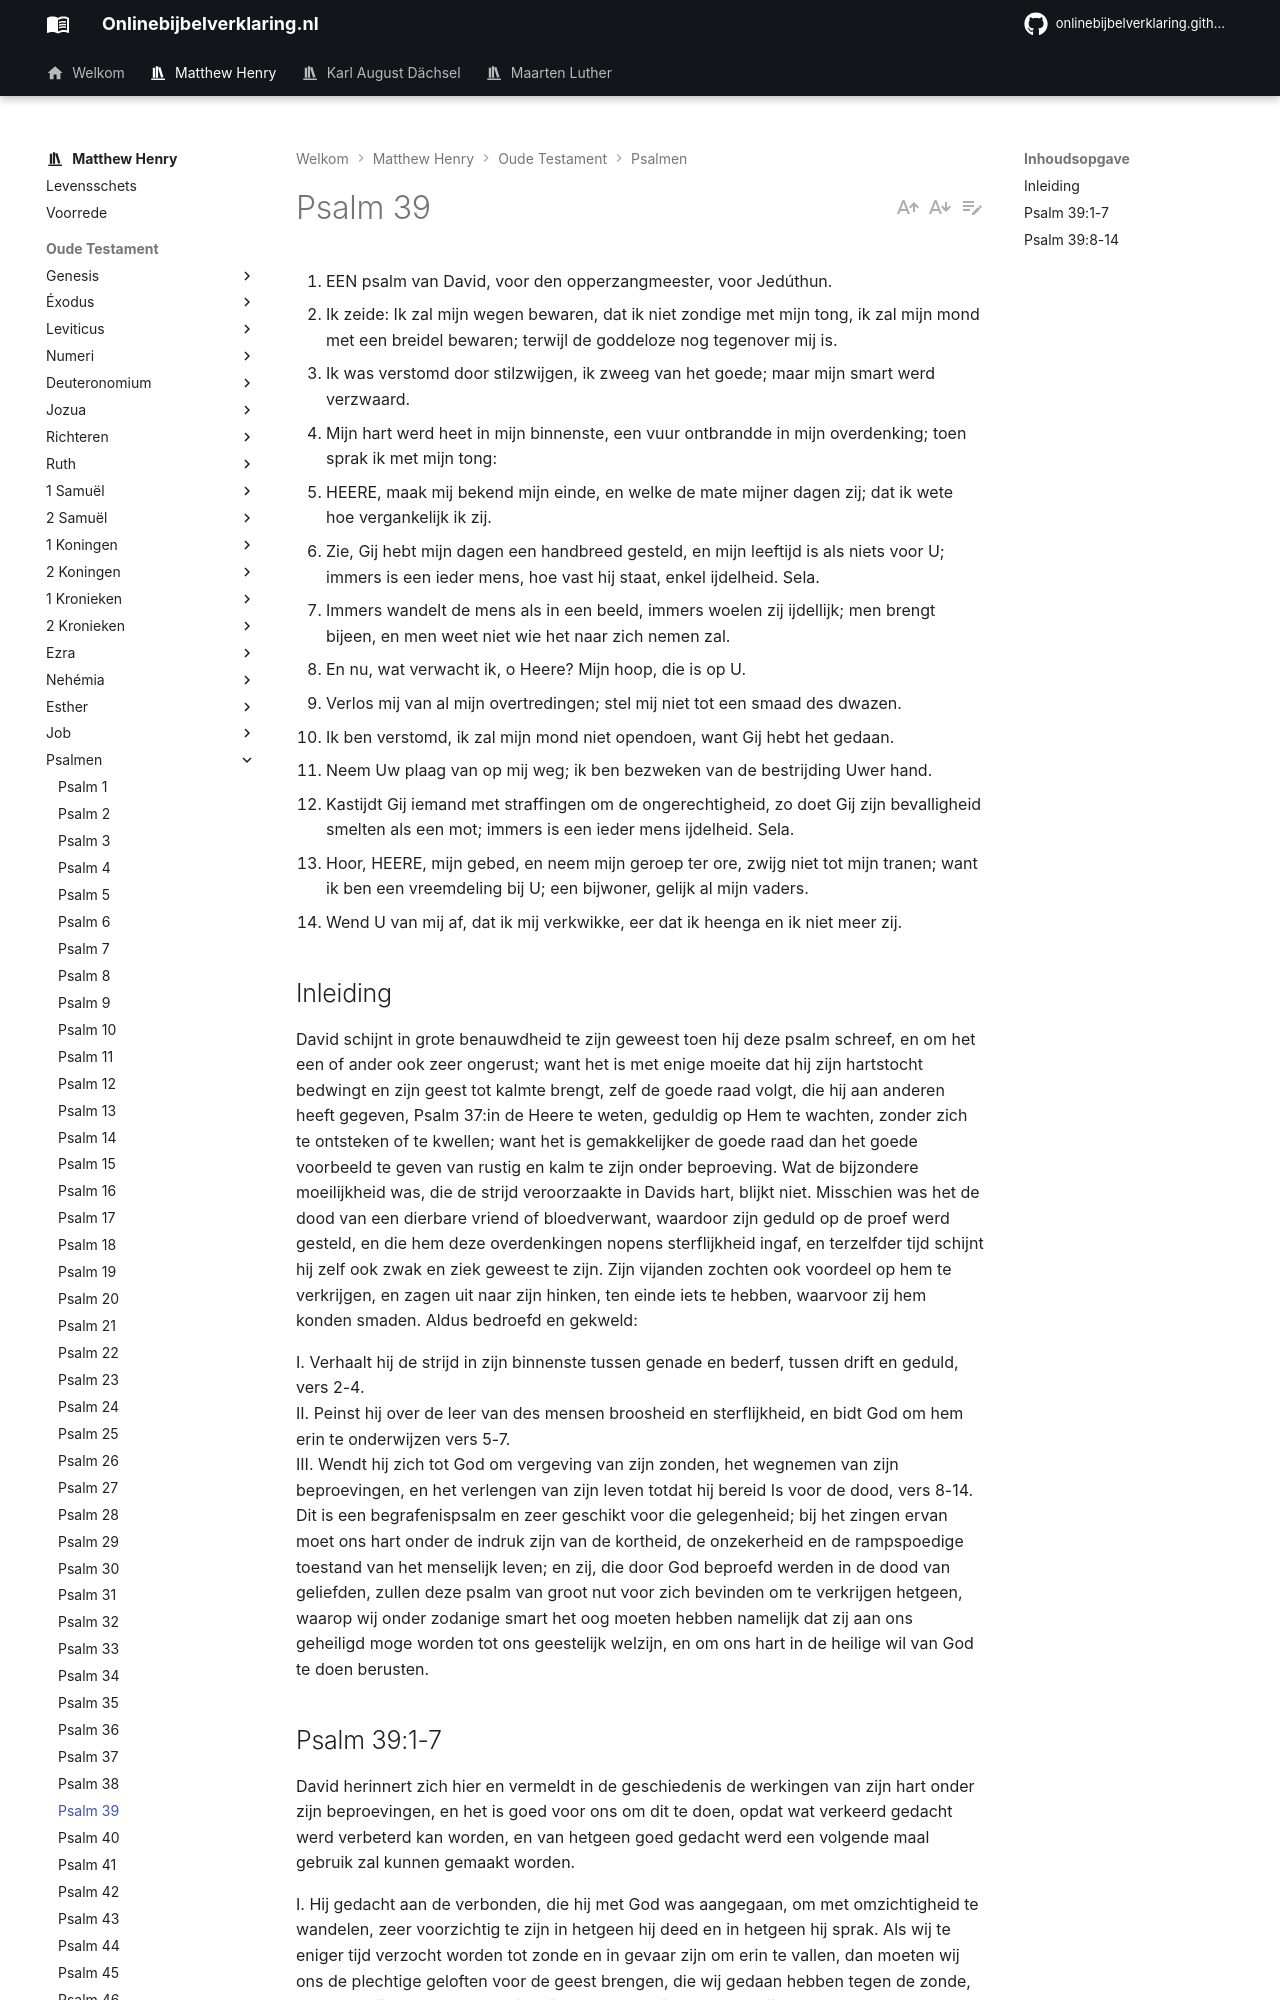

repository: onlinebijbelverklaring/dev-preview · page: matthewhenry/Psalmen/Psalm39/index.html · generator: mkdocs

1. EEN psalm van David, voor den opperzangmeester, voor Jedúthun.
2. Ik zeide: Ik zal mijn wegen bewaren, dat ik niet zondige met mijn tong, ik zal mijn mond met een breidel bewaren; terwijl de goddeloze nog tegenover mij is.
3. Ik was verstomd door stilzwijgen, ik zweeg van het goede; maar mijn smart werd verzwaard.
4. Mijn hart werd heet in mijn binnenste, een vuur ontbrandde in mijn overdenking; toen sprak ik met mijn tong:
5. HEERE, maak mij bekend mijn einde, en welke de mate mijner dagen zij; dat ik wete hoe vergankelijk ik zij.
6. Zie, Gij hebt mijn dagen een handbreed gesteld, en mijn leeftijd is als niets voor U; immers is een ieder mens, hoe vast hij staat, enkel ijdelheid. Sela.
7. Immers wandelt de mens als in een beeld, immers woelen zij ijdellijk; men brengt bijeen, en men weet niet wie het naar zich nemen zal.
8. En nu, wat verwacht ik, o Heere? Mijn hoop, die is op U.
9. Verlos mij van al mijn overtredingen; stel mij niet tot een smaad des dwazen.
10. Ik ben verstomd, ik zal mijn mond niet opendoen, want Gij hebt het gedaan.
11. Neem Uw plaag van op mij weg; ik ben bezweken van de bestrijding Uwer hand.
12. Kastijdt Gij iemand met straffingen om de ongerechtigheid, zo doet Gij zijn bevalligheid smelten als een mot; immers is een ieder mens ijdelheid. Sela.
13. Hoor, HEERE, mijn gebed, en neem mijn geroep ter ore, zwijg niet tot mijn tranen; want ik ben een vreemdeling bij U; een bijwoner, gelijk al mijn vaders.
14. Wend U van mij af, dat ik mij verkwikke, eer dat ik heenga en ik niet meer zij.

## Inleiding

David schijnt in grote benauwdheid te zijn geweest toen hij deze psalm schreef, en om het een of ander ook zeer ongerust; want het is met enige moeite dat hij zijn hartstocht bedwingt en zijn geest tot kalmte brengt, zelf de goede raad volgt, die hij aan anderen heeft gegeven, Psalm 37:in de Heere te weten, geduldig op Hem te wachten, zonder zich te ontsteken of te kwellen; want het is gemakkelijker de goede raad dan het goede voorbeeld te geven van rustig en kalm te zijn onder beproeving. Wat de bijzondere moeilijkheid was, die de strijd veroorzaakte in Davids hart, blijkt niet. Misschien was het de dood van een dierbare vriend of bloedverwant, waardoor zijn geduld op de proef werd gesteld, en die hem deze overdenkingen nopens sterflijkheid ingaf, en terzelfder tijd schijnt hij zelf ook zwak en ziek geweest te zijn. Zijn vijanden zochten ook voordeel op hem te verkrijgen, en zagen uit naar zijn hinken, ten einde iets te hebben, waarvoor zij hem konden smaden. Aldus bedroefd en gekweld:

I. Verhaalt hij de strijd in zijn binnenste tussen genade en bederf, tussen drift en geduld, vers 2-4.  
II. Peinst hij over de leer van des mensen broosheid en sterflijkheid, en bidt God om hem erin te onderwijzen vers 5-7.  
III. Wendt hij zich tot God om vergeving van zijn zonden, het wegnemen van zijn beproevingen, en het verlengen van zijn leven totdat hij bereid Is voor de dood, vers 8-14.  
Dit is een begrafenispsalm en zeer geschikt voor die gelegenheid; bij het zingen ervan moet ons hart onder de indruk zijn van de kortheid, de onzekerheid en de rampspoedige toestand van het menselijk leven; en zij, die door God beproefd werden in de dood van geliefden, zullen deze psalm van groot nut voor zich bevinden om te verkrijgen hetgeen, waarop wij onder zodanige smart het oog moeten hebben namelijk dat zij aan ons geheiligd moge worden tot ons geestelijk welzijn, en om ons hart in de heilige wil van God te doen berusten.
